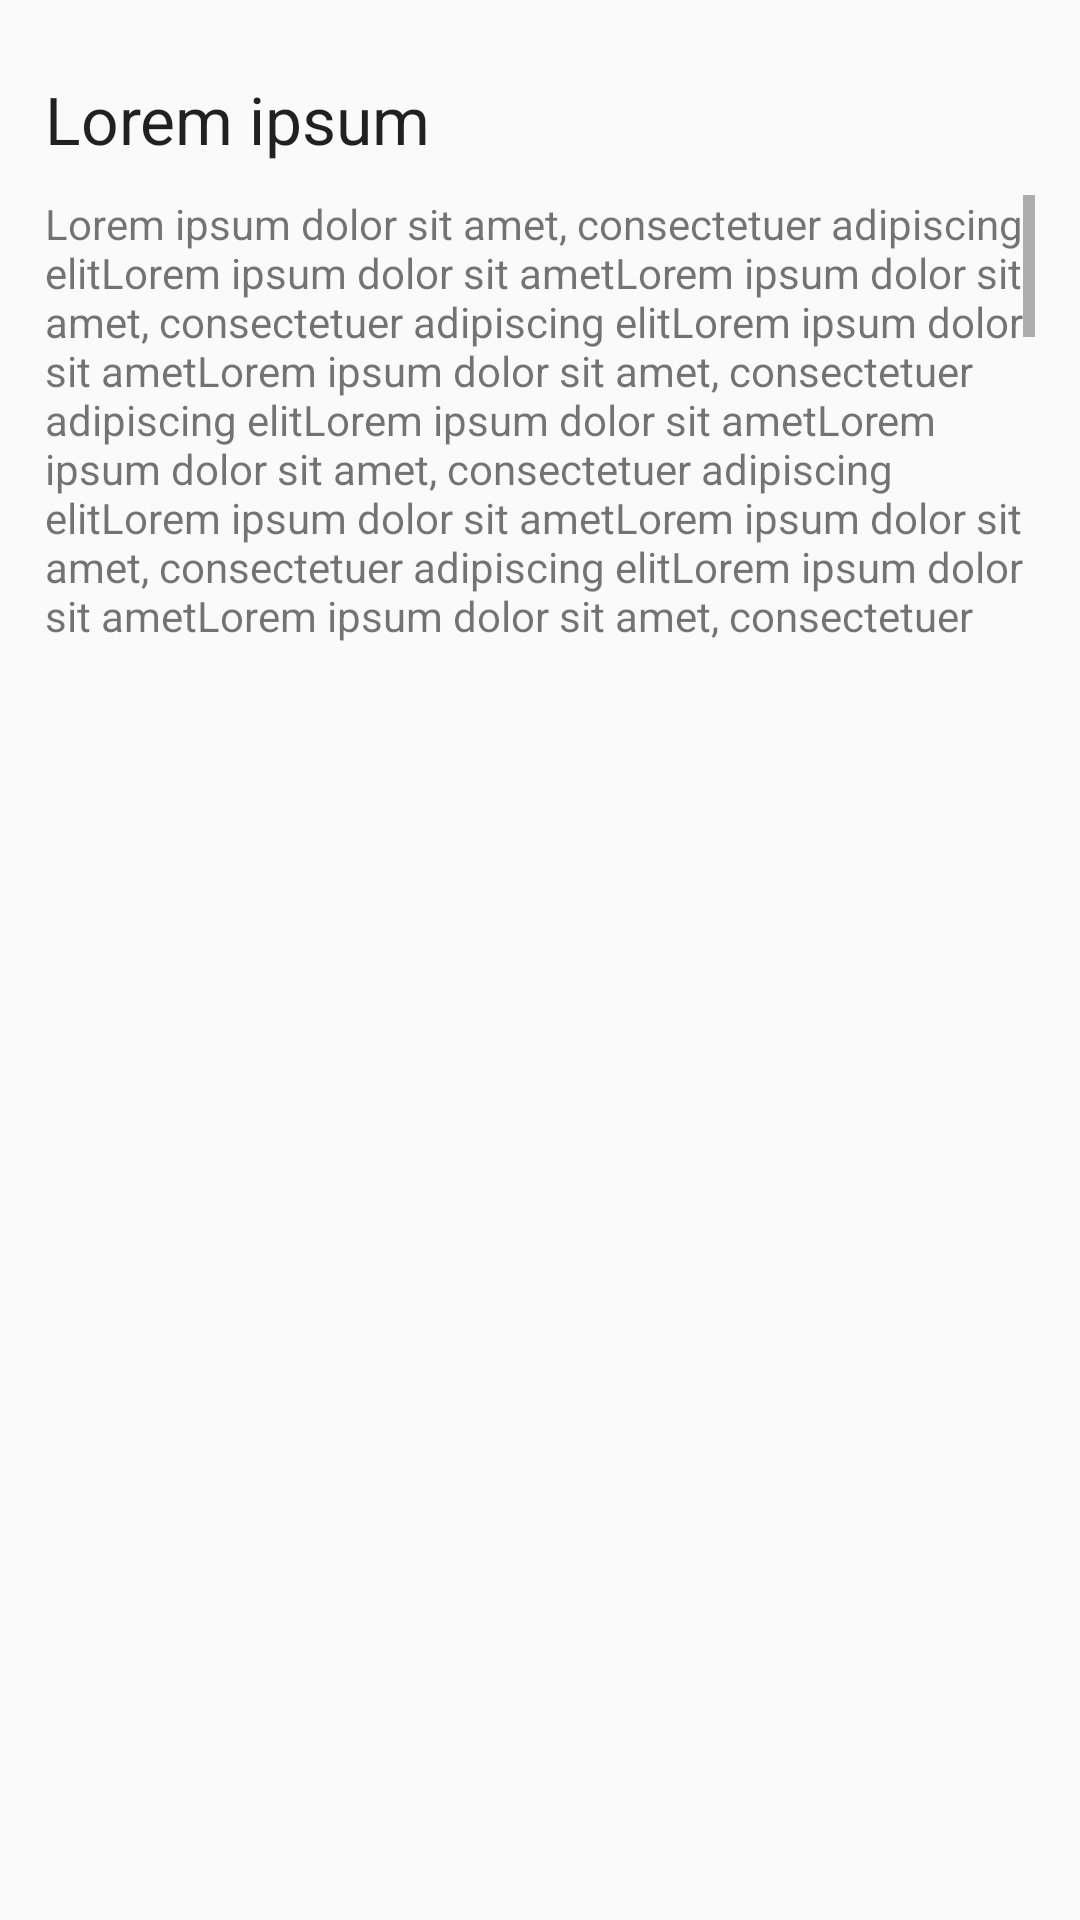

The Android layout XML behind this screen, and the referenced resources:
<!-- AndroidManifest.xml: application theme AppTheme -->
<!-- res/layout/alert.xml -->
<?xml version="1.0" encoding="utf-8"?>
<ScrollView xmlns:android="http://schemas.android.com/apk/res/android"
    xmlns:tools="http://schemas.android.com/tools"
    android:layout_width="match_parent"
    android:layout_height="wrap_content"
    android:orientation="vertical"
    android:padding="15dp">

    <RelativeLayout
        android:layout_width="match_parent"
        android:layout_height="wrap_content"
        tools:ignore="UselessParent">

        <TextView
            android:id="@+id/textView"
            android:layout_width="match_parent"
            android:layout_height="wrap_content"
            android:layout_marginTop="10dp"
            android:text="Lorem ipsum"
            android:textAppearance="?android:attr/textAppearanceLarge" />

        <TextView
            android:id="@+id/textView2"
            android:layout_width="match_parent"
            android:layout_height="150dp"
            android:layout_marginTop="50dp"
            android:scrollbars="vertical"
            android:text="Lorem ipsum dolor sit amet, consectetuer adipiscing elitLorem ipsum dolor sit ametLorem ipsum dolor sit amet, consectetuer adipiscing elitLorem ipsum dolor sit ametLorem ipsum dolor sit amet, consectetuer adipiscing elitLorem ipsum dolor sit ametLorem ipsum dolor sit amet, consectetuer adipiscing elitLorem ipsum dolor sit ametLorem ipsum dolor sit amet, consectetuer adipiscing elitLorem ipsum dolor sit ametLorem ipsum dolor sit amet, consectetuer adipiscing elitLorem ipsum dolor sit ametLorem ipsum dolor sit amet, consectetuer adipiscing elitLorem ipsum dolor sit amet, consectetuer adipiscing elitLorem ipsum dolor sit amet, consectetuer adipiscing elitLorem ipsum dolor sit amet, consectetuer adipiscing elitLorem ipsum dolor sit amet, consectetuer adipiscing elitLorem ipsum dolor sit amet, consectetuer adipiscing elitLorem ipsum dolor sit amet, consectetuer adipiscing elitLorem ipsum dolor sit amet, consectetuer adipiscing elitLorem ipsum dolor sit amet, consectetuer adipiscing elitLorem ipsum dolor sit amet, consectetuer adipiscing elitLorem ipsum dolor sit amet, consectetuer adipiscing elitLorem ipsum dolor sit amet, consectetuer adipiscing elitLorem ipsum dolor sit amet, consectetuer adipiscing elitLorem ipsum dolor sit amet, consectetuer adipiscing elitLorem ipsum dolor sit amet, consectetuer adipiscing elitLorem ipsum dolor sit amet, consectetuer adipiscing elit...."
            android:textAppearance="?android:attr/textAppearanceSmall" />

        <ProgressBar
            android:id="@+id/progressBar"
            style="?android:attr/progressBarStyle"
            android:layout_width="wrap_content"
            android:layout_height="wrap_content"
            android:layout_centerHorizontal="true"
            android:layout_centerVertical="true" />
    </RelativeLayout>
</ScrollView>
<!-- resources referenced by this layout -->
<resources>
  <style name="AppTheme" parent="Theme.AppCompat.Light.DarkActionBar">
          
          
          <item name="colorPrimary">#f75820</item>
          <item name="colorPrimaryDark">#f75820</item>
          <item name="colorAccent">@color/colorAccent</item>
      </style>
  <color name="colorAccent">#FF4081</color>
</resources>
